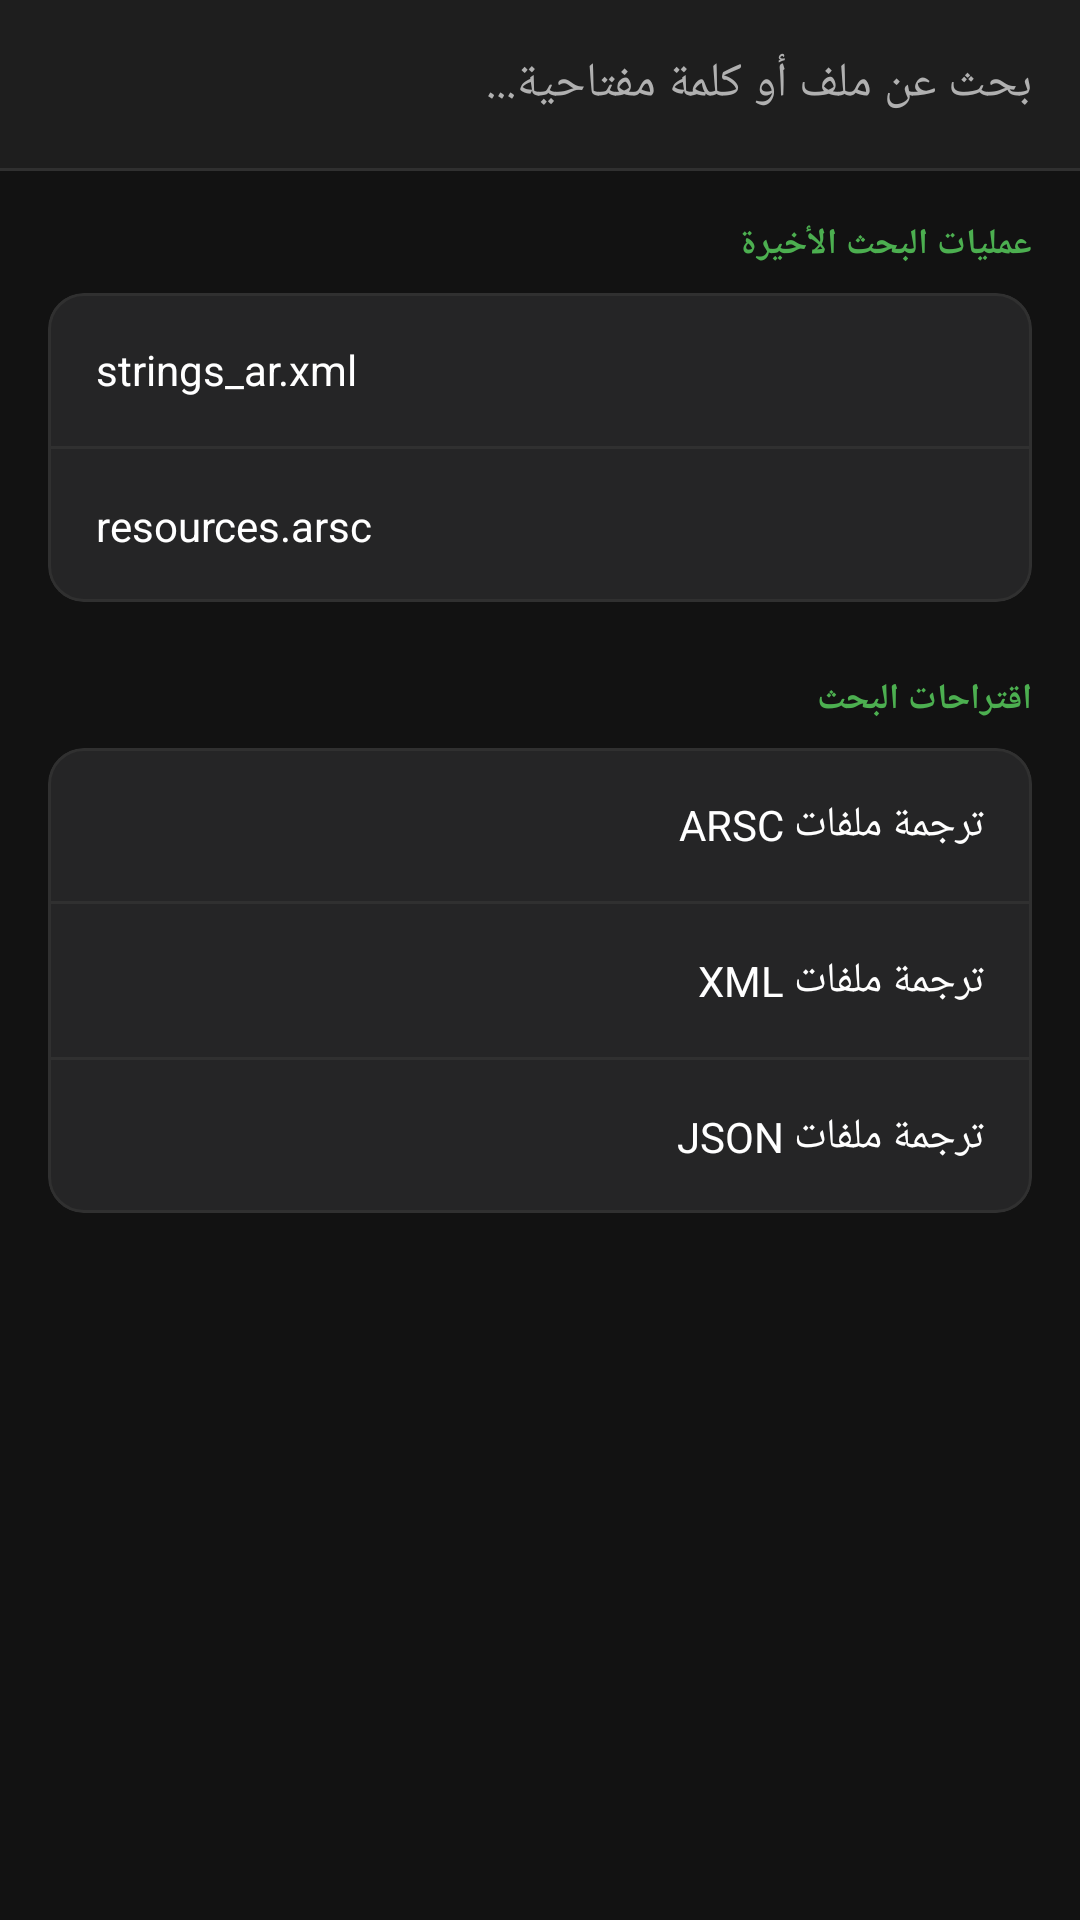

Here is an Android app screen rendered from its layout file. Give the layout XML and the strings, colors and styles it references.
<!-- AndroidManifest.xml: activity theme Theme.MyApplication -->
<!-- res/layout/activity_search.xml -->
<?xml version="1.0" encoding="utf-8"?>
<LinearLayout xmlns:android="http://schemas.android.com/apk/res/android"
    xmlns:app="http://schemas.android.com/apk/res-auto"
    xmlns:tools="http://schemas.android.com/tools"
    android:layout_width="match_parent"
    android:layout_height="match_parent"
    android:background="@color/primary_bg"
    android:orientation="vertical">

    
    <LinearLayout
        android:layout_width="match_parent"
        android:layout_height="?attr/actionBarSize"
        android:background="@color/secondary_bg"
        android:gravity="center_vertical"
        android:orientation="horizontal"
        android:paddingStart="@dimen/spacing_small"
        android:paddingEnd="@dimen/spacing_small">

        <ImageButton
            android:id="@+id/btn_search_back"
            android:layout_width="48dp"
            android:layout_height="48dp"
            android:background="?attr/selectableItemBackgroundBorderless"
            android:src="@drawable/ic_arrow_back"
            android:contentDescription="رجوع"
            app:tint="@color/text_primary" />

        <EditText
            android:id="@+id/et_search"
            android:layout_width="0dp"
            android:layout_height="match_parent"
            android:layout_weight="1"
            android:layout_marginStart="@dimen/spacing_small"
            android:layout_marginEnd="@dimen/spacing_small"
            android:background="@null"
            android:hint="@string/search_hint"
            android:imeOptions="actionSearch"
            android:inputType="text"
            android:textColor="@color/text_primary"
            android:textColorHint="@color/text_secondary"
            android:textSize="@dimen/text_size_body_large" />

        <ImageButton
            android:id="@+id/btn_search_clear"
            android:layout_width="48dp"
            android:layout_height="48dp"
            android:background="?attr/selectableItemBackgroundBorderless"
            android:src="@drawable/ic_settings"
            android:visibility="gone"
            android:contentDescription="مسح"
            app:tint="@color/text_secondary" />
    </LinearLayout>

    <View
        android:layout_width="match_parent"
        android:layout_height="1dp"
        android:background="@color/divider" />

    
    <FrameLayout
        android:layout_width="match_parent"
        android:layout_height="match_parent">

        <LinearLayout
            android:id="@+id/search_suggestions_container"
            android:layout_width="match_parent"
            android:layout_height="match_parent"
            android:orientation="vertical"
            android:padding="@dimen/spacing_medium"
            android:visibility="visible">

            
            <TextView
                android:layout_width="match_parent"
                android:layout_height="wrap_content"
                android:layout_marginBottom="@dimen/spacing_small"
                android:text="@string/recent_searches"
                android:textColor="@color/accent_color"
                android:textSize="@dimen/text_size_caption"
                android:textStyle="bold" />

            <com.google.android.material.card.MaterialCardView
                android:layout_width="match_parent"
                android:layout_height="wrap_content"
                android:layout_marginBottom="@dimen/spacing_large"
                app:cardBackgroundColor="@color/card_bg"
                app:cardCornerRadius="@dimen/card_corner_radius"
                app:cardElevation="0dp"
                app:strokeColor="@color/divider"
                app:strokeWidth="1dp">

                <LinearLayout
                    android:layout_width="match_parent"
                    android:layout_height="wrap_content"
                    android:orientation="vertical">

                    <TextView
                        android:id="@+id/recent_item_1"
                        android:layout_width="match_parent"
                        android:layout_height="wrap_content"
                        android:background="?attr/selectableItemBackground"
                        android:clickable="true"
                        android:focusable="true"
                        android:padding="@dimen/spacing_medium"
                        android:text="strings_ar.xml"
                        android:textColor="@color/text_primary"
                        android:textSize="@dimen/text_size_body_medium" />

                    <View
                        android:layout_width="match_parent"
                        android:layout_height="1dp"
                        android:background="@color/divider" />

                    <TextView
                        android:id="@+id/recent_item_2"
                        android:layout_width="match_parent"
                        android:layout_height="wrap_content"
                        android:background="?attr/selectableItemBackground"
                        android:clickable="true"
                        android:focusable="true"
                        android:padding="@dimen/spacing_medium"
                        android:text="resources.arsc"
                        android:textColor="@color/text_primary"
                        android:textSize="@dimen/text_size_body_medium" />
                </LinearLayout>
            </com.google.android.material.card.MaterialCardView>

            
            <TextView
                android:layout_width="match_parent"
                android:layout_height="wrap_content"
                android:layout_marginBottom="@dimen/spacing_small"
                android:text="@string/suggestions"
                android:textColor="@color/accent_color"
                android:textSize="@dimen/text_size_caption"
                android:textStyle="bold" />

            <com.google.android.material.card.MaterialCardView
                android:layout_width="match_parent"
                android:layout_height="wrap_content"
                app:cardBackgroundColor="@color/card_bg"
                app:cardCornerRadius="@dimen/card_corner_radius"
                app:cardElevation="0dp"
                app:strokeColor="@color/divider"
                app:strokeWidth="1dp">

                <LinearLayout
                    android:layout_width="match_parent"
                    android:layout_height="wrap_content"
                    android:orientation="vertical">

                    <TextView
                        android:id="@+id/suggest_item_1"
                        android:layout_width="match_parent"
                        android:layout_height="wrap_content"
                        android:background="?attr/selectableItemBackground"
                        android:clickable="true"
                        android:focusable="true"
                        android:padding="@dimen/spacing_medium"
                        android:text="@string/suggestion_arsc"
                        android:textColor="@color/text_primary"
                        android:textSize="@dimen/text_size_body_medium" />

                    <View
                        android:layout_width="match_parent"
                        android:layout_height="1dp"
                        android:background="@color/divider" />

                    <TextView
                        android:id="@+id/suggest_item_2"
                        android:layout_width="match_parent"
                        android:layout_height="wrap_content"
                        android:background="?attr/selectableItemBackground"
                        android:clickable="true"
                        android:focusable="true"
                        android:padding="@dimen/spacing_medium"
                        android:text="@string/suggestion_xml"
                        android:textColor="@color/text_primary"
                        android:textSize="@dimen/text_size_body_medium" />

                    <View
                        android:layout_width="match_parent"
                        android:layout_height="1dp"
                        android:background="@color/divider" />

                    <TextView
                        android:id="@+id/suggest_item_3"
                        android:layout_width="match_parent"
                        android:layout_height="wrap_content"
                        android:background="?attr/selectableItemBackground"
                        android:clickable="true"
                        android:focusable="true"
                        android:padding="@dimen/spacing_medium"
                        android:text="@string/suggestion_json"
                        android:textColor="@color/text_primary"
                        android:textSize="@dimen/text_size_body_medium" />
                </LinearLayout>
            </com.google.android.material.card.MaterialCardView>

        </LinearLayout>

        
        <LinearLayout
            android:id="@+id/empty_search_view"
            android:layout_width="match_parent"
            android:layout_height="match_parent"
            android:gravity="center"
            android:orientation="vertical"
            android:padding="@dimen/spacing_large"
            android:visibility="gone">

            <ImageView
                android:layout_width="120dp"
                android:layout_height="120dp"
                android:src="@drawable/ic_empty_search"
                android:contentDescription="@string/empty_search_title" />

            <TextView
                android:layout_width="wrap_content"
                android:layout_height="wrap_content"
                android:layout_marginTop="@dimen/spacing_large"
                android:text="@string/empty_search_title"
                android:textColor="@color/text_primary"
                android:textSize="@dimen/text_size_title_medium"
                android:textStyle="bold" />

            <TextView
                android:layout_width="wrap_content"
                android:layout_height="wrap_content"
                android:layout_marginTop="@dimen/spacing_medium"
                android:gravity="center"
                android:text="@string/empty_search_desc"
                android:textColor="@color/text_secondary"
                android:textSize="@dimen/text_size_body_medium" />

            <com.google.android.material.button.MaterialButton
                android:id="@+id/btn_retry_search"
                android:layout_width="wrap_content"
                android:layout_height="wrap_content"
                android:layout_marginTop="@dimen/spacing_huge"
                android:text="@string/action_btn_retry"
                android:textColor="@color/white"
                android:textSize="@dimen/text_size_body_medium"
                android:textStyle="bold"
                app:backgroundTint="@color/accent_color"
                app:cornerRadius="@dimen/button_corner_radius" />
        </LinearLayout>

        
        <androidx.recyclerview.widget.RecyclerView
            android:id="@+id/rv_search_results"
            android:layout_width="match_parent"
            android:layout_height="match_parent"
            android:padding="@dimen/spacing_medium"
            android:visibility="gone" />

    </FrameLayout>
</LinearLayout>
<!-- resources referenced by this layout -->
<resources>
  <color name="accent_color">#4CAF50</color>
  <color name="card_bg">#252526</color>
  <color name="divider">#303030</color>
  <color name="primary_bg">#121212</color>
  <color name="secondary_bg">#1E1E1E</color>
  <color name="text_primary">#FFFFFF</color>
  <color name="text_secondary">#B0B0B0</color>
  <color name="white">#FFFFFF</color>
  <dimen name="button_corner_radius">24dp</dimen>
  <dimen name="card_corner_radius">12dp</dimen>
  <dimen name="spacing_huge">32dp</dimen>
  <dimen name="spacing_large">24dp</dimen>
  <dimen name="spacing_medium">16dp</dimen>
  <dimen name="spacing_small">8dp</dimen>
  <dimen name="text_size_body_large">16sp</dimen>
  <dimen name="text_size_body_medium">14sp</dimen>
  <dimen name="text_size_caption">12sp</dimen>
  <dimen name="text_size_title_medium">18sp</dimen>
  <!-- drawable ic_empty_search (drawable) -->
  <vector xmlns:android="http://schemas.android.com/apk/res/android"
      android:width="96dp"
      android:height="96dp"
      android:viewportWidth="24"
      android:viewportHeight="24">
    <path
        android:fillColor="#224CAF50"
        android:pathData="M12,2C6.48,2 2,6.48 2,12s4.48,10 10,10 10,-4.48 10,-10S17.52,2 12,2z"/>
    <path
        android:fillColor="#4CAF50"
        android:pathData="M15.5,14h-0.79l-0.28,-0.27C15.41,12.59 16,11.11 16,9.5 16,5.91 13.09,3 9.5,3S3,5.91 3,9.5 5.91,16 9.5,16c1.61,0 3.09,-0.59 4.23,-1.57l0.27,0.28v0.79l5,4.99L20.49,19l-4.99,-5zM9.5,14C7.01,14 5,11.99 5,9.5S7.01,5 9.5,5 14,7.01 14,9.5 11.99,14 9.5,14z"/>
  </vector>
  <string name="action_btn_retry">إعادة المحاولة</string>
  <string name="empty_search_desc">لم نتمكن من العثور على أي ملف أو تعبير بالاسم الذي أدخلته. جرب استخدام كلمات مفتاحية أخرى.</string>
  <string name="empty_search_title">لا توجد نتائج تطابق بحثك</string>
  <string name="recent_searches">عمليات البحث الأخيرة</string>
  <string name="search_hint">بحث عن ملف أو كلمة مفتاحية...</string>
  <string name="suggestion_arsc">ترجمة ملفات ARSC</string>
  <string name="suggestion_json">ترجمة ملفات JSON</string>
  <string name="suggestion_xml">ترجمة ملفات XML</string>
  <string name="suggestions">اقتراحات البحث</string>
  <color name="primary">#4CAF50</color>
  <color name="primary_variant">#388E3C</color>
  <color name="on_primary">#FFFFFF</color>
  <color name="secondary">#1E1E1E</color>
  <color name="on_secondary">#FFFFFF</color>
  <color name="surface">#1E1E1E</color>
  <color name="on_surface">#FFFFFF</color>
  <color name="accent_color_translucent">#224CAF50</color>
  <style name="Widget.MyApplication.PopupMenu" parent="Widget.AppCompat.PopupMenu">
          <item name="android:popupBackground">@drawable/bg_card_custom</item>
      </style>
  <!-- drawable bg_card_custom (drawable) -->
  <?xml version="1.0" encoding="utf-8"?>
  <ripple xmlns:android="http://schemas.android.com/apk/res/android"
      android:color="@color/accent_color_translucent">
      <item>
          <shape android:shape="rectangle">
              <solid android:color="@color/card_bg" />
              <stroke
                  android:width="1dp"
                  android:color="@color/divider" />
              <corners android:radius="@dimen/card_corner_radius" />
          </shape>
      </item>
  </ripple>
</resources>
